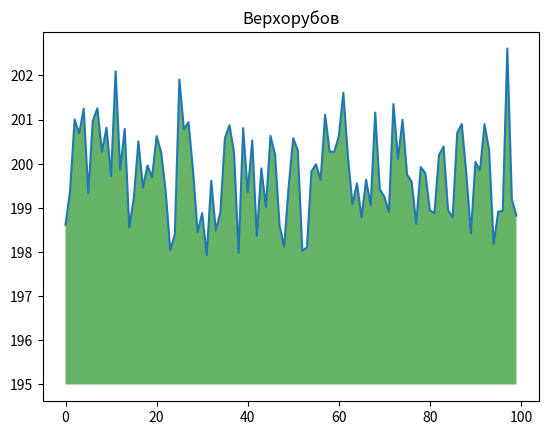

Source code (Python):
import numpy as np
from matplotlib import pyplot as plt
ys = 200 + np.random.randn(100)
x = [x for x in range(len(ys))]
plt.plot(x, ys, '-')
plt.fill_between(x, ys, 195, where=(ys > 195), facecolor='g', alpha=0.6)
plt.title("Верхорубов")
plt.show()
